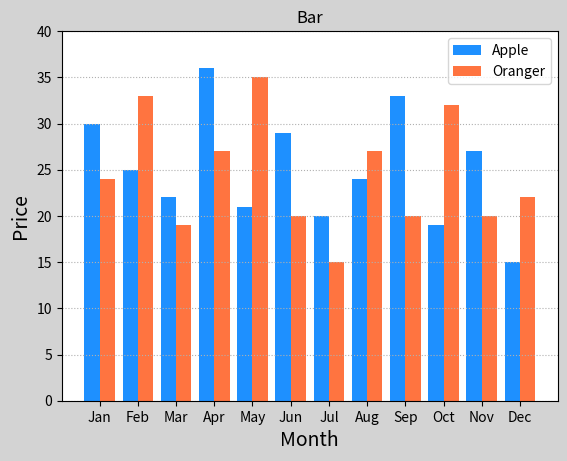

The script that saved this image:
import numpy as np
import matplotlib.pyplot as plt

# 绘制柱状图
apples = np.array([30, 25, 22, 36, 21, 29, 20, 24, 33, 19, 27, 15])
oranges = np.array([24, 33, 19, 27, 35, 20, 15, 27, 20, 32, 20, 22])
plt.figure("Bar", facecolor="lightgray")
plt.title("Bar")

plt.xlabel("Month", fontsize=14)
plt.ylabel("Price", fontsize=14)

plt.tick_params(labelsize=10)
plt.grid(axis='y', linestyle=':')
plt.ylim((0, 40))

x = np.arange(len(apples))

plt.bar(x-0.2, apples, 0.4, color='dodgerblue', label='Apple')
plt.bar(x+0.2, oranges, 0.4, color='orangered', label='Oranger', alpha=0.75)

plt.xticks(x, ['Jan', 'Feb', 'Mar', 'Apr', 'May', 'Jun',
               'Jul', 'Aug', 'Sep', 'Oct', 'Nov', 'Dec'])
plt.legend()
plt.show()
